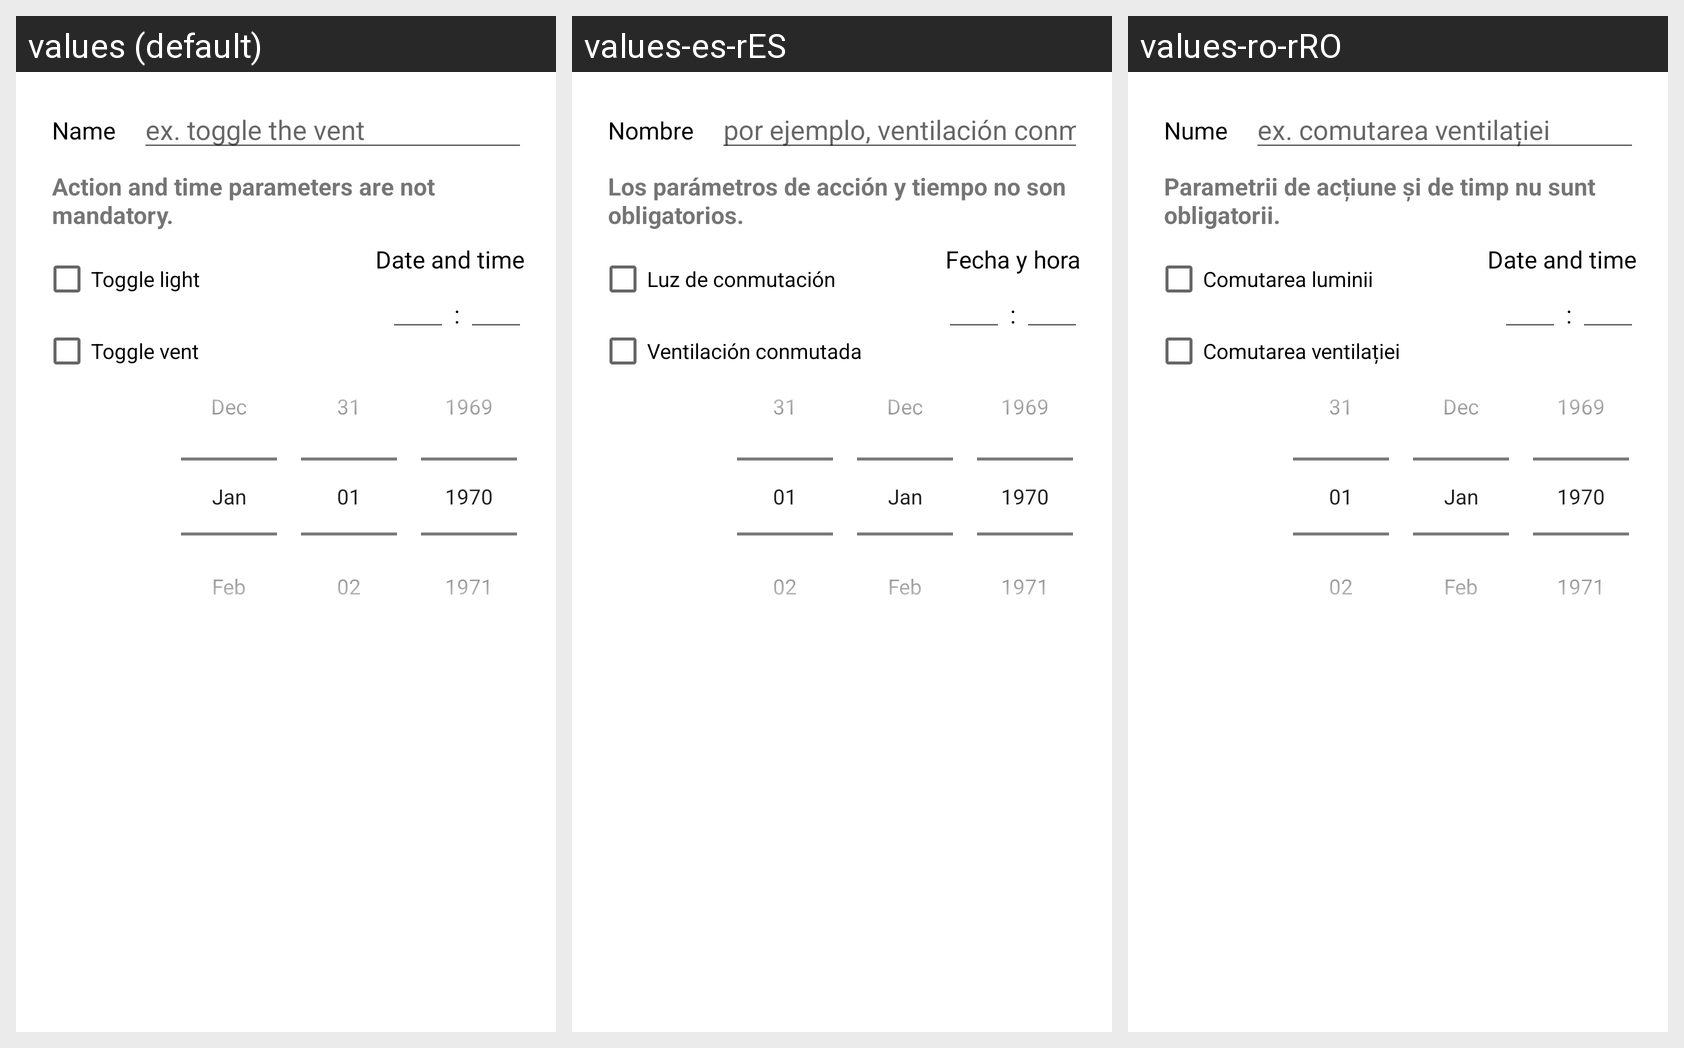

This grid shows one Android layout under several languages. Give, for every string resource on the screen, its name, the default text and each shown locale's text.
Android screen res/layout/alert_add_task.xml rendered under 3 locales, left to right: values (default), values-es-rES, values-ro-rRO. Device: Nexus 5 (rendered at 1080×1920; each locale shown at half size, 540×960, under a caption strip naming it); theme Theme.AndroidApp.
Strings drawn on this screen, with the default value and each locale's value (text and hints the layout hard-codes, and strings that could not be matched under every locale, appear in the picture but are not listed):

action_and_time_parameters_are_not_mandatory
  values: Action and time parameters are not mandatory.
  values-es-rES: Los parámetros de acción y tiempo no son obligatorios.
  values-ro-rRO: Parametrii de acțiune și de timp nu sunt obligatorii.

name
  values: Name
  values-es-rES: Nombre
  values-ro-rRO: Nume

ex_toggle_the_vent
  values: ex. toggle the vent
  values-es-rES: por ejemplo, ventilación conmutada
  values-ro-rRO: ex. comutarea ventilației

toggle_light
  values: Toggle light
  values-es-rES: Luz de conmutación
  values-ro-rRO: Comutarea luminii

toggle_vent
  values: Toggle vent
  values-es-rES: Ventilación conmutada
  values-ro-rRO: Comutarea ventilației

date_and_time
  values: Date and time
  values-es-rES: Fecha y hora
  values-ro-rRO: Date and time
